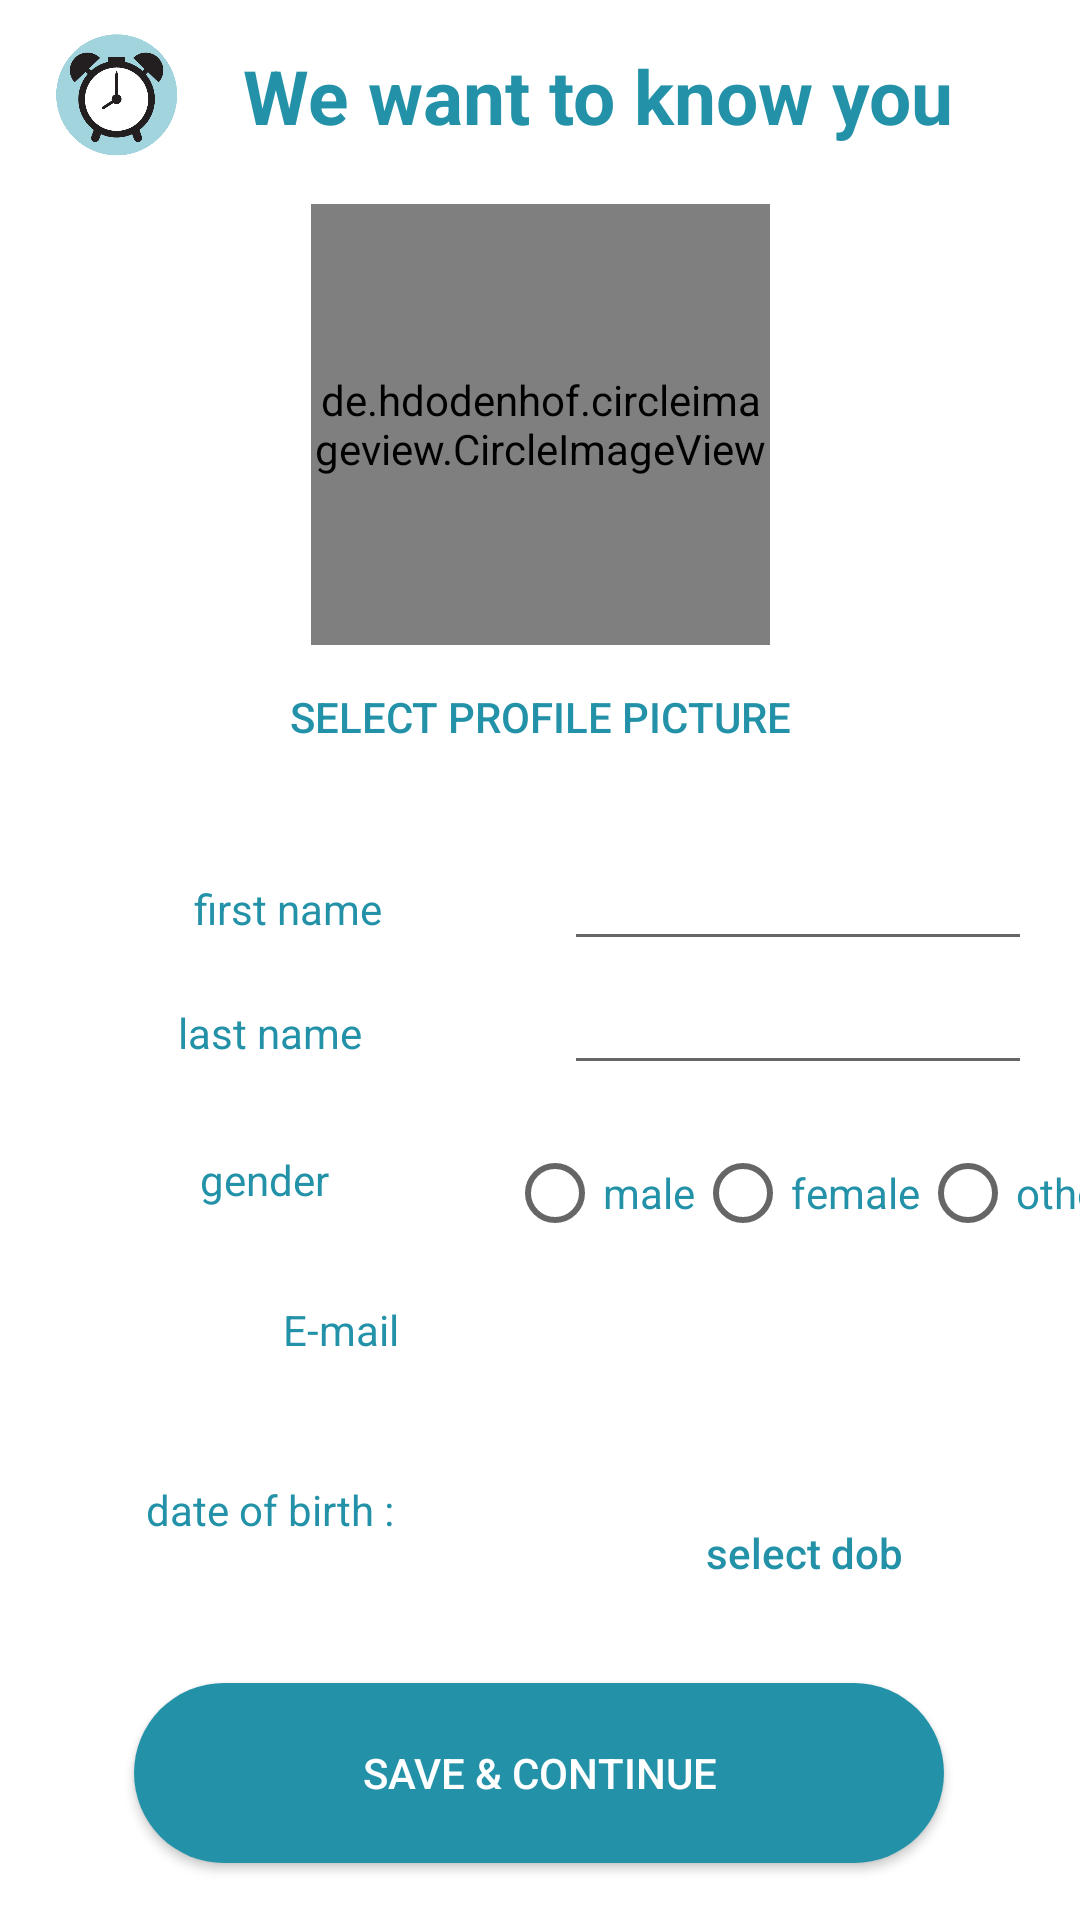

Write the Android layout XML for this screen, with the resource values it uses.
<!-- AndroidManifest.xml: application theme AppTheme -->
<!-- res/layout/activity_fill_the_data.xml -->
<?xml version="1.0" encoding="utf-8"?>
    <androidx.constraintlayout.widget.ConstraintLayout
        xmlns:android="http://schemas.android.com/apk/res/android"
        xmlns:app="http://schemas.android.com/apk/res-auto"
        xmlns:tools="http://schemas.android.com/tools"
        android:id="@+id/constraint_layout"
        android:layout_width="match_parent"
        android:layout_height="match_parent"
        android:background="#ffffff">

        <androidx.appcompat.widget.Toolbar
            android:id="@+id/toolbar_register"
            android:layout_width="match_parent"
            android:layout_height="wrap_content"
            android:layout_marginTop="4dp"
            android:background="#FFFFFF"
            android:minHeight="?attr/actionBarSize"
            android:theme="?attr/actionBarTheme"
            app:layout_constraintEnd_toEndOf="parent"
            app:layout_constraintHorizontal_bias="0.0"
            app:layout_constraintStart_toStartOf="parent"
            app:layout_constraintTop_toTopOf="parent">

            <ImageView
                android:layout_width="45dp"
                android:layout_height="45dp"
                android:src="@drawable/app_logo"
                app:srcCompat="@drawable/app_icon"
                tools:layout_editor_absoluteX="16dp"
                tools:layout_editor_absoluteY="6dp" />

            <TextView
                android:layout_width="wrap_content"
                android:layout_height="wrap_content"
                android:paddingLeft="20dp"
                android:text="We want to know you"
                android:textAlignment="viewStart"
                android:textColor="#2392A8"
                android:textSize="25sp"
                android:textStyle="normal|bold"
                tools:layout_editor_absoluteX="61dp"
                tools:layout_editor_absoluteY="11dp" />
        </androidx.appcompat.widget.Toolbar>

    <de.hdodenhof.circleimageview.CircleImageView
        android:id="@+id/user_profile_image"
        android:layout_width="153dp"
        android:layout_height="147dp"
        android:layout_marginTop="8dp"
        android:scaleType="centerCrop"
        android:src="@drawable/ic_baseline_account_circle_24"
        app:layout_constraintEnd_toEndOf="parent"
        app:layout_constraintStart_toStartOf="parent"
        app:layout_constraintTop_toBottomOf="@+id/toolbar_register" />


        <LinearLayout
            android:id="@+id/image_upload_layout"
            android:layout_width="wrap_content"
            android:layout_height="wrap_content"
            app:layout_constraintEnd_toEndOf="parent"
            app:layout_constraintStart_toStartOf="parent"
            app:layout_constraintTop_toBottomOf="@+id/user_profile_image" >

            <Button
                android:id="@+id/select_image_button"
                android:layout_width="wrap_content"
                android:layout_height="wrap_content"
                android:background="#ffffff"
                android:backgroundTint="#ffffff"
                android:shadowDx="0"
                android:shadowDy="0"
                android:text="select profile picture"
                android:textColor="#2392A8"
                android:textSize="14dp" />
        </LinearLayout>
        <androidx.constraintlayout.widget.Barrier
            android:id="@+id/barrier"
            android:layout_width="0dp"
            android:layout_height="wrap_content"
            app:barrierDirection="end"

            app:layout_constraintEnd_toEndOf="parent"
            app:layout_constraintStart_toStartOf="parent"
            tools:ignore="NotSibling" />

        <TextView
            android:id="@+id/username"
            android:layout_width="wrap_content"
            android:layout_height="wrap_content"
            android:gravity="right"
            android:text="first name"
            android:textColor="#2392A8"
            app:layout_constraintBaseline_toBaselineOf="@+id/firstname_entry"
            app:layout_constraintEnd_toStartOf="@+id/barrier"
            app:layout_constraintHorizontal_bias="0.55"
            app:layout_constraintStart_toStartOf="parent" />

        <EditText
            android:id="@+id/firstname_entry"
            android:layout_width="0dp"
            android:layout_height="wrap_content"
            android:layout_marginStart="8dp"
            android:layout_marginTop="16dp"
            android:layout_marginEnd="16dp"
            android:cursorVisible="true"
            android:ems="10"
            android:inputType="textPersonName"
            android:textColorHint="@android:color/darker_gray"
            app:layout_constraintEnd_toEndOf="parent"
            app:layout_constraintHorizontal_bias="0.0"
            app:layout_constraintStart_toEndOf="@+id/barrier"
            app:layout_constraintTop_toBottomOf="@+id/image_upload_layout" />

        <TextView
            android:id="@+id/lastname"
            android:layout_width="wrap_content"
            android:layout_height="wrap_content"
            android:layout_weight="1"
            android:text="last name"
            android:textColor="#2392A8"
            app:layout_constraintBaseline_toBaselineOf="@+id/lastname_entry"
            app:layout_constraintEnd_toStartOf="@+id/barrier"
            app:layout_constraintStart_toStartOf="parent" />

        <EditText
            android:id="@+id/lastname_entry"
            android:layout_width="0dp"
            android:layout_height="wrap_content"
            android:layout_marginStart="8dp"
            android:layout_marginEnd="16dp"
            android:layout_weight="1"
            android:cursorVisible="true"
            android:ems="10"
            android:inputType="text"
            android:textColorHint="@android:color/darker_gray"
            app:layout_constraintEnd_toEndOf="parent"
            app:layout_constraintStart_toEndOf="@+id/barrier"
            app:layout_constraintTop_toBottomOf="@+id/firstname_entry" />

        <TextView
            android:layout_width="wrap_content"
            android:layout_height="wrap_content"
            android:text="gender"
            android:textColor="#2392A8"
            app:layout_constraintBottom_toTopOf="@+id/phoneno"
            app:layout_constraintEnd_toStartOf="@id/barrier"
            app:layout_constraintHorizontal_bias="0.487"
            app:layout_constraintStart_toStartOf="@id/constraint_layout"
            app:layout_constraintTop_toBottomOf="@+id/lastname"
            app:layout_constraintVertical_bias="0.493" />

        <RadioGroup
            android:id="@+id/gender_radioGroup"
            android:layout_width="wrap_content"
            android:layout_height="wrap_content"
            android:layout_margin="16dp"
            app:layout_constraintEnd_toEndOf="parent"
            app:layout_constraintStart_toStartOf="@id/barrier"
            android:orientation="horizontal"
            android:padding="4dp"
            app:layout_constraintTop_toBottomOf="@+id/lastname_entry">

            <RadioButton
                android:id="@+id/male"
                android:layout_width="wrap_content"
                android:layout_height="wrap_content"
                android:text="male"
                android:textColor="#2392A8" />

            <RadioButton
                android:id="@+id/female"
                android:layout_width="wrap_content"
                android:layout_height="wrap_content"
                android:text="female"
                android:textColor="#2392A8" />

            <RadioButton
                android:id="@+id/other"
                android:layout_width="wrap_content"
                android:layout_height="wrap_content"
                android:text="other"
                android:textColor="#2392A8" />

        </RadioGroup>

        <TextView
            android:id="@+id/phoneno"
            android:layout_width="wrap_content"
            android:layout_height="wrap_content"
            android:layout_marginEnd="8dp"
            android:layout_weight="1"
            android:text="E-mail"
            android:textColor="#2392A8"
            app:layout_constraintBaseline_toBaselineOf="@+id/phoneno_entry"
            app:layout_constraintEnd_toStartOf="@+id/barrier"
            app:layout_constraintHorizontal_bias="0.707"
            app:layout_constraintStart_toStartOf="parent" />

    <TextView
        android:id="@+id/phoneno_entry"
        android:layout_width="254dp"
        android:layout_height="28dp"
        android:layout_marginStart="8dp"
        android:layout_marginTop="16dp"
        android:layout_marginEnd="8dp"
        android:ems="10"
        android:gravity="start"
        android:inputType="textPersonName|phone"
        android:textColorHint="@android:color/darker_gray"
        app:layout_constraintEnd_toEndOf="parent"
        app:layout_constraintStart_toEndOf="@+id/barrier"
        app:layout_constraintTop_toBottomOf="@+id/gender_radioGroup" />

        <TextView
            android:id="@+id/age"
            android:layout_width="wrap_content"
            android:layout_height="wrap_content"
            android:layout_weight="1"
            android:text="date of birth :"
            android:textColor="#2392A8"
            app:layout_constraintBaseline_toBaselineOf="@+id/age_entry"
            app:layout_constraintEnd_toStartOf="@+id/barrier"
            app:layout_constraintStart_toStartOf="parent" />

        <TextView
            android:id="@+id/age_entry"
            android:layout_width="wrap_content"
            android:layout_height="wrap_content"
            android:layout_marginStart="8dp"
            android:layout_marginTop="32dp"
            android:textColorHint="@android:color/darker_gray"
            app:layout_constraintStart_toEndOf="@+id/barrier"
            app:layout_constraintTop_toBottomOf="@+id/phoneno_entry" />

    <LinearLayout
        android:id="@+id/linearLayout4"
        android:layout_width="wrap_content"
        android:layout_height="wrap_content"
        android:layout_marginStart="2dp"
        android:layout_marginTop="32dp"
        android:layout_marginEnd="16dp"
        android:orientation="horizontal"
        app:layout_constraintEnd_toEndOf="parent"
        app:layout_constraintHorizontal_bias="0.515"
        app:layout_constraintStart_toEndOf="@+id/age_entry"
        app:layout_constraintTop_toBottomOf="@+id/phoneno_entry">

        <Button
            android:id="@+id/button_date_1"
            android:layout_width="wrap_content"
            android:layout_height="wrap_content"
            android:background="#ffffff"
            android:backgroundTint="#ffffff"
            android:text="select dob"
            android:textAllCaps="false"
            android:textColor="#2392A8" />
    </LinearLayout>

    <Button
        android:id="@+id/save_continue"
        android:layout_width="wrap_content"
        android:layout_height="wrap_content"
        android:background="@drawable/button_bg"
        android:text="SAVE &amp; Continue"
        android:textColor="#FFFFFF"
        app:layout_constraintBottom_toBottomOf="parent"
        app:layout_constraintEnd_toEndOf="parent"
        app:layout_constraintHorizontal_bias="0.496"
        app:layout_constraintStart_toStartOf="parent"
        app:layout_constraintTop_toBottomOf="@+id/linearLayout4" />

</androidx.constraintlayout.widget.ConstraintLayout>
<!-- resources referenced by this layout -->
<resources>
  <!-- drawable app_icon: png bitmap (drawable-v24, 4658 bytes) -->
  <!-- drawable app_logo: png bitmap (drawable, 29846 bytes) -->
  <!-- drawable button_bg (drawable) -->
  <?xml version="1.0" encoding="utf-8"?>
  <shape xmlns:android="http://schemas.android.com/apk/res/android"
      android:shape="rectangle" >
  
      <corners
          android:bottomLeftRadius="30dp"
          android:bottomRightRadius="30dp"
          android:radius="60dp"
          android:topLeftRadius="30dp"
          android:topRightRadius="30dp" />
  
      <solid android:color="#2392A8" />
  
      <padding
          android:bottom="0dp"
          android:left="0dp"
          android:right="0dp"
          android:top="0dp" />
  
      <size
          android:height="60dp"
          android:width="270dp" />
  
  </shape>
  <!-- drawable ic_baseline_account_circle_24 (drawable) -->
  <vector android:height="64dp" android:tint="#A2E4DE"
      android:viewportHeight="24" android:viewportWidth="24"
      android:width="64dp" xmlns:android="http://schemas.android.com/apk/res/android">
      <path android:fillColor="@android:color/white" android:pathData="M12,2C6.48,2 2,6.48 2,12s4.48,10 10,10 10,-4.48 10,-10S17.52,2 12,2zM12,5c1.66,0 3,1.34 3,3s-1.34,3 -3,3 -3,-1.34 -3,-3 1.34,-3 3,-3zM12,19.2c-2.5,0 -4.71,-1.28 -6,-3.22 0.03,-1.99 4,-3.08 6,-3.08 1.99,0 5.97,1.09 6,3.08 -1.29,1.94 -3.5,3.22 -6,3.22z"/>
  </vector>
  <style name="AppTheme" parent="Theme.AppCompat.Light.DarkActionBar">
      
      <item name="colorPrimary">@color/colorPrimary</item>
      <item name="colorPrimaryDark">@color/colorPrimaryDark</item>
      <item name="colorAccent">@color/colorAccent</item>
  </style>
  <color name="colorPrimary">#1CBDCF</color>
  <color name="colorPrimaryDark">#FFFFFF</color>
  <color name="colorAccent">#14FFE8</color>
</resources>
